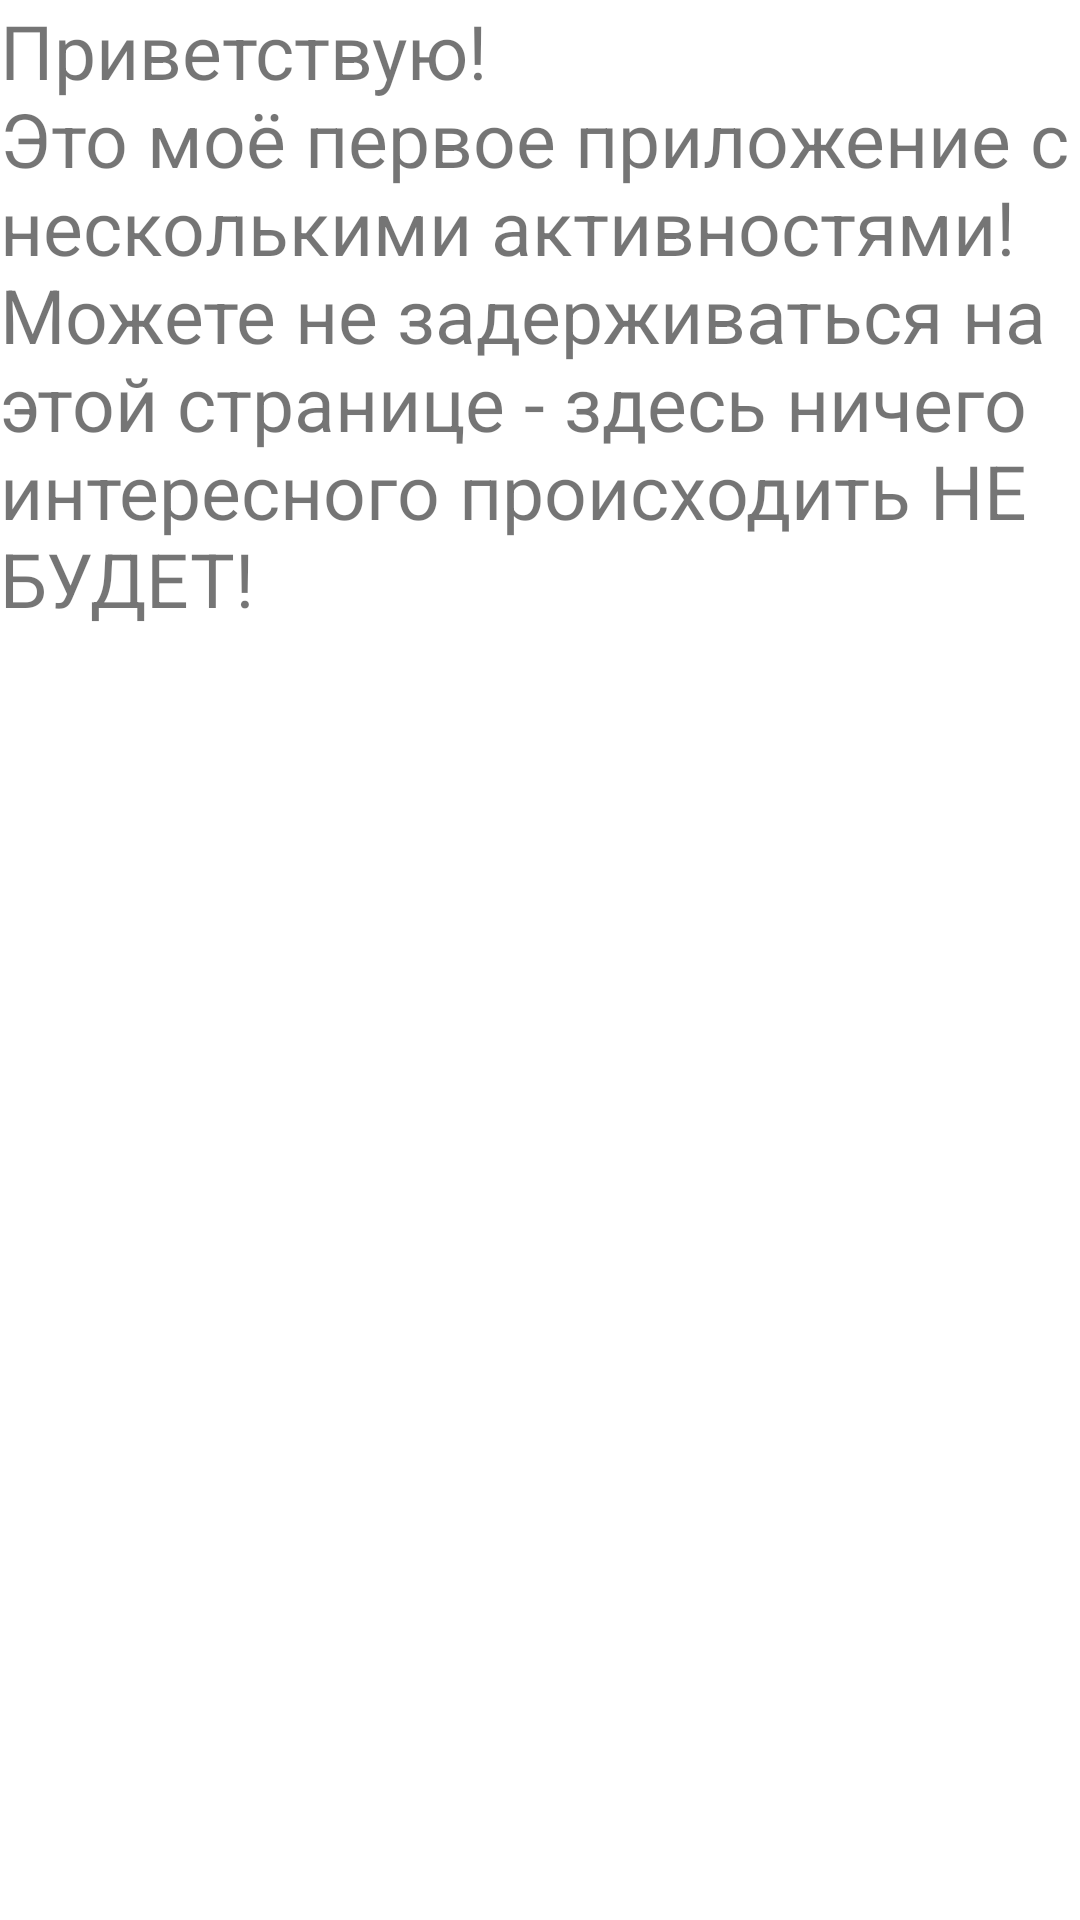

Produce the Android XML layout that renders to this screen, including the resource entries it uses.
<!-- AndroidManifest.xml: application theme Theme.Fiu -->
<!-- res/layout/activity_about.xml -->
<?xml version="1.0" encoding="utf-8"?>
<androidx.constraintlayout.widget.ConstraintLayout xmlns:android="http://schemas.android.com/apk/res/android"
    xmlns:app="http://schemas.android.com/apk/res-auto"
    xmlns:tools="http://schemas.android.com/tools"
    android:layout_width="match_parent"
    android:layout_height="match_parent"
    tools:context=".AboutActivity"
    android:layout_margin="15dp">
    <TextView
        android:layout_width="wrap_content"
        android:layout_height="wrap_content"
        android:textAlignment="inherit"
        android:text="@string/aboutext"
        android:textSize="25sp">
    </TextView>

</androidx.constraintlayout.widget.ConstraintLayout>
<!-- resources referenced by this layout -->
<resources>
  <string name="aboutext">Приветствую!\nЭто моё первое приложение с несколькими активностями!\nМожете не задерживаться на этой странице - здесь ничего интересного происходить НЕ БУДЕТ!</string>
  <style name="Theme.Fiu" parent="Theme.MaterialComponents.DayNight.DarkActionBar">
          
          <item name="colorPrimary">@color/purple_500</item>
          <item name="colorPrimaryVariant">@color/purple_700</item>
          <item name="colorOnPrimary">@color/white</item>
          
          <item name="colorSecondary">@color/teal_200</item>
          <item name="colorSecondaryVariant">@color/teal_700</item>
          <item name="colorOnSecondary">@color/black</item>
          
          <item name="android:statusBarColor" tools:targetApi="l">?attr/colorPrimaryVariant</item>
          
      </style>
  <!-- not gathered from this repository: default colours our renderer supplied (Android Studio template values) -->
  <color name="purple_500">#FF6200EE</color>
  <color name="purple_700">#FF3700B3</color>
  <color name="teal_200">#FF03DAC5</color>
  <color name="teal_700">#FF018786</color>
  <color name="black">#FF000000</color>
  <color name="white">#FFFFFFFF</color>
</resources>
